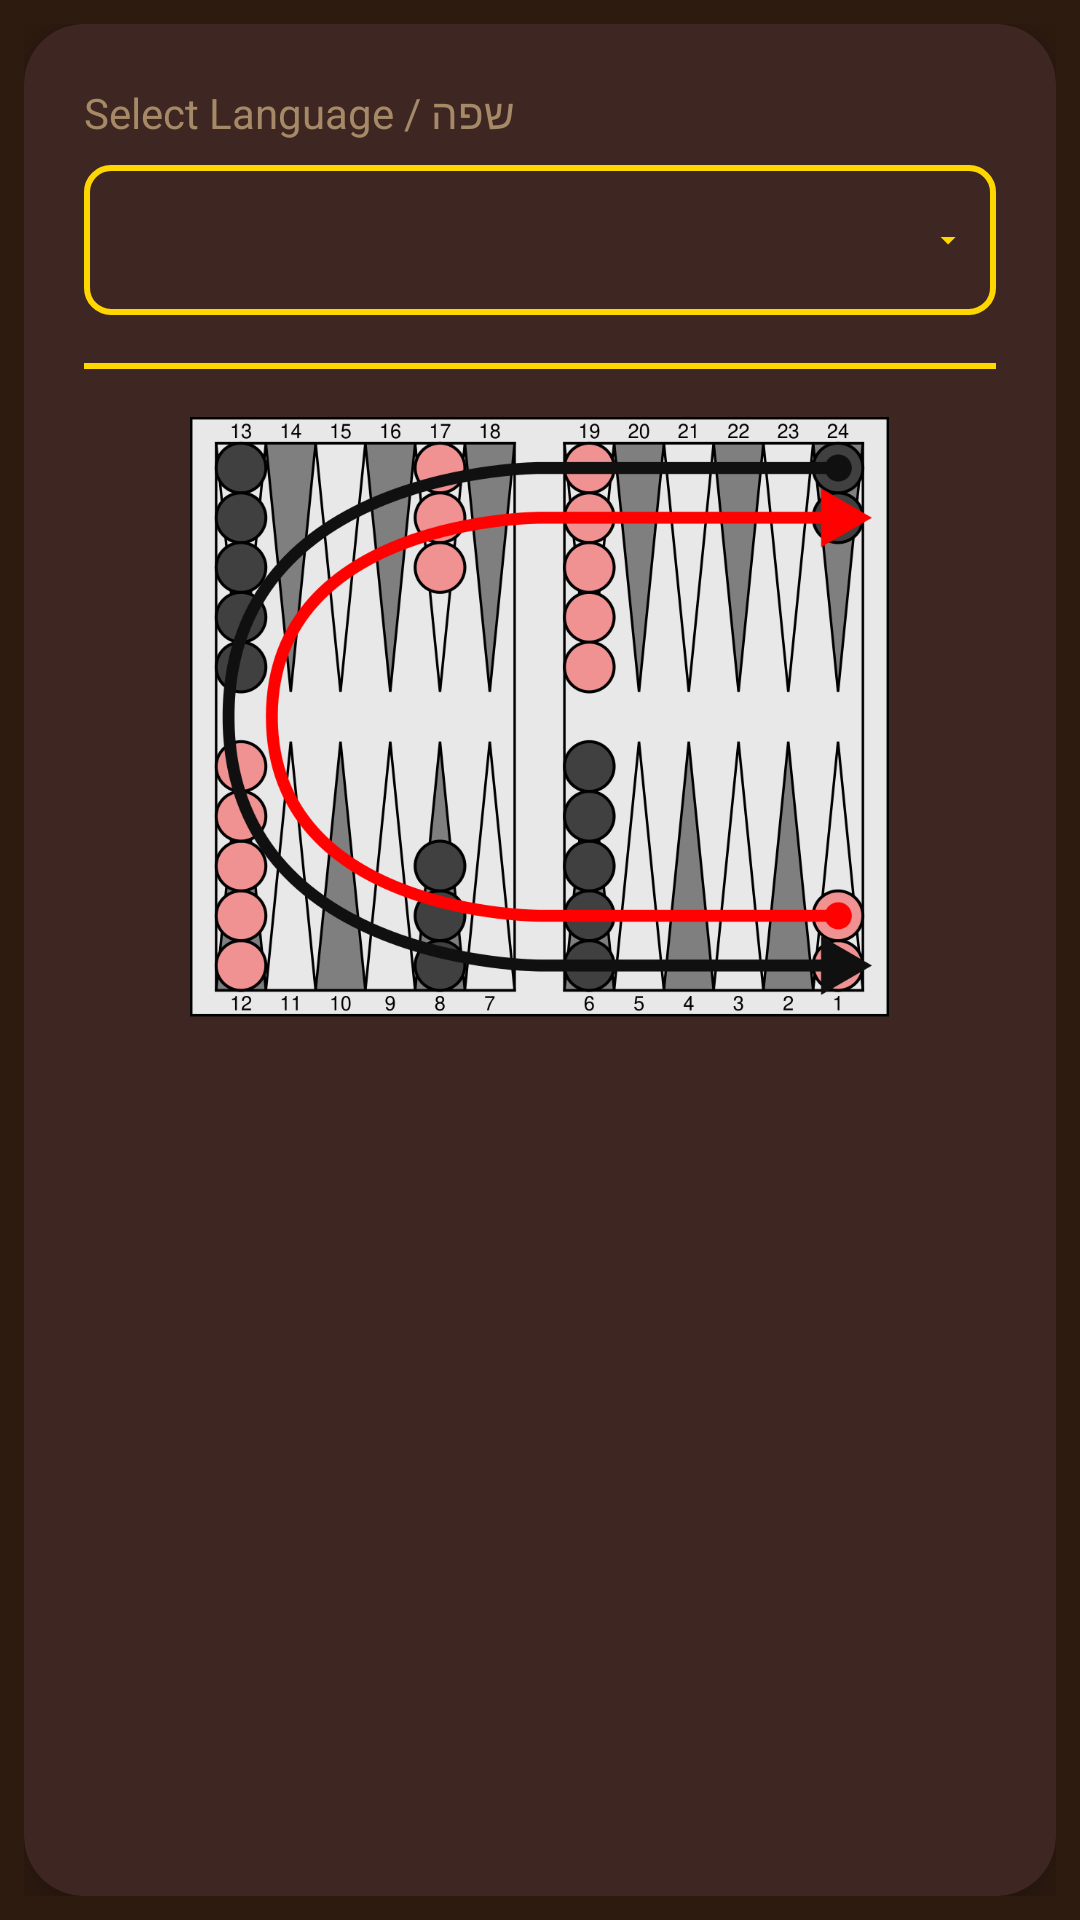

This screen was rendered from an Android layout file. Write that file and the resources it references.
<!-- AndroidManifest.xml: application theme Theme.BackGammonFinal -->
<!-- res/layout/fragment_role.xml -->
<?xml version="1.0" encoding="utf-8"?>
<FrameLayout xmlns:android="http://schemas.android.com/apk/res/android"
    xmlns:app="http://schemas.android.com/apk/res-auto"
    android:layout_width="match_parent"
    android:layout_height="match_parent"
    android:background="#2E1B10"
    android:padding="8dp">

    <androidx.cardview.widget.CardView
        android:layout_width="match_parent"
        android:layout_height="match_parent"
        app:cardBackgroundColor="#3E2723"
        app:cardCornerRadius="20dp"
        app:cardElevation="10dp">

        <LinearLayout
            android:layout_width="match_parent"
            android:layout_height="match_parent"
            android:orientation="vertical"
            android:padding="20dp">

            <TextView
                android:layout_width="wrap_content"
                android:layout_height="wrap_content"
                android:text="Select Language / שפה"
                android:textColor="#A68966"
                android:textSize="14sp"
                android:layout_marginBottom="8dp"/>

            <Spinner
                android:id="@+id/languageSpinner"
                android:layout_width="match_parent"
                android:layout_height="50dp"
                android:background="@drawable/spinner_bg"
                android:padding="10dp" />

            <View
                android:layout_width="match_parent"
                android:layout_height="2dp"
                android:background="#FFD700"
                android:layout_marginTop="16dp"
                android:layout_marginBottom="16dp" />

            <ImageView
                android:layout_width="match_parent"
                android:layout_height="200dp"
                android:src="@drawable/transfermove"
                android:scaleType="centerInside" />

            <ScrollView
                android:layout_width="match_parent"
                android:layout_height="0dp"
                android:layout_weight="1">

                <TextView
                    android:id="@+id/tvRules"
                    android:layout_width="match_parent"
                    android:layout_height="wrap_content"
                    android:text=""
                    android:textColor="#F5F5DC"
                    android:textSize="20sp"
                    android:lineSpacingExtra="6dp" />
            </ScrollView>

        </LinearLayout>
    </androidx.cardview.widget.CardView>
</FrameLayout>
<!-- resources referenced by this layout -->
<resources>
  <!-- drawable spinner_bg (drawable) -->
  <?xml version="1.0" encoding="utf-8"?>
  <layer-list xmlns:android="http://schemas.android.com/apk/res/android">
      <item>
          <shape>
              <solid android:color="#3E2723" />
              <stroke android:width="2dp" android:color="#FFD700" />
              <corners android:radius="8dp" />
          </shape>
      </item>
      <item android:gravity="center_vertical|right" android:right="10dp">
          <vector android:width="12dp" android:height="12dp" android:viewportWidth="24" android:viewportHeight="24">
              <path android:fillColor="#FFD700" android:pathData="M7,10l5,5 5,-5z"/>
          </vector>
      </item>
  </layer-list>
  <!-- drawable transfermove: png bitmap (drawable, 168307 bytes) -->
  <style name="Theme.BackGammonFinal" parent="Base.Theme.BackGammonFinal" />
  <style name="Base.Theme.BackGammonFinal" parent="Theme.Material3.DayNight.NoActionBar">
      </style>
</resources>
